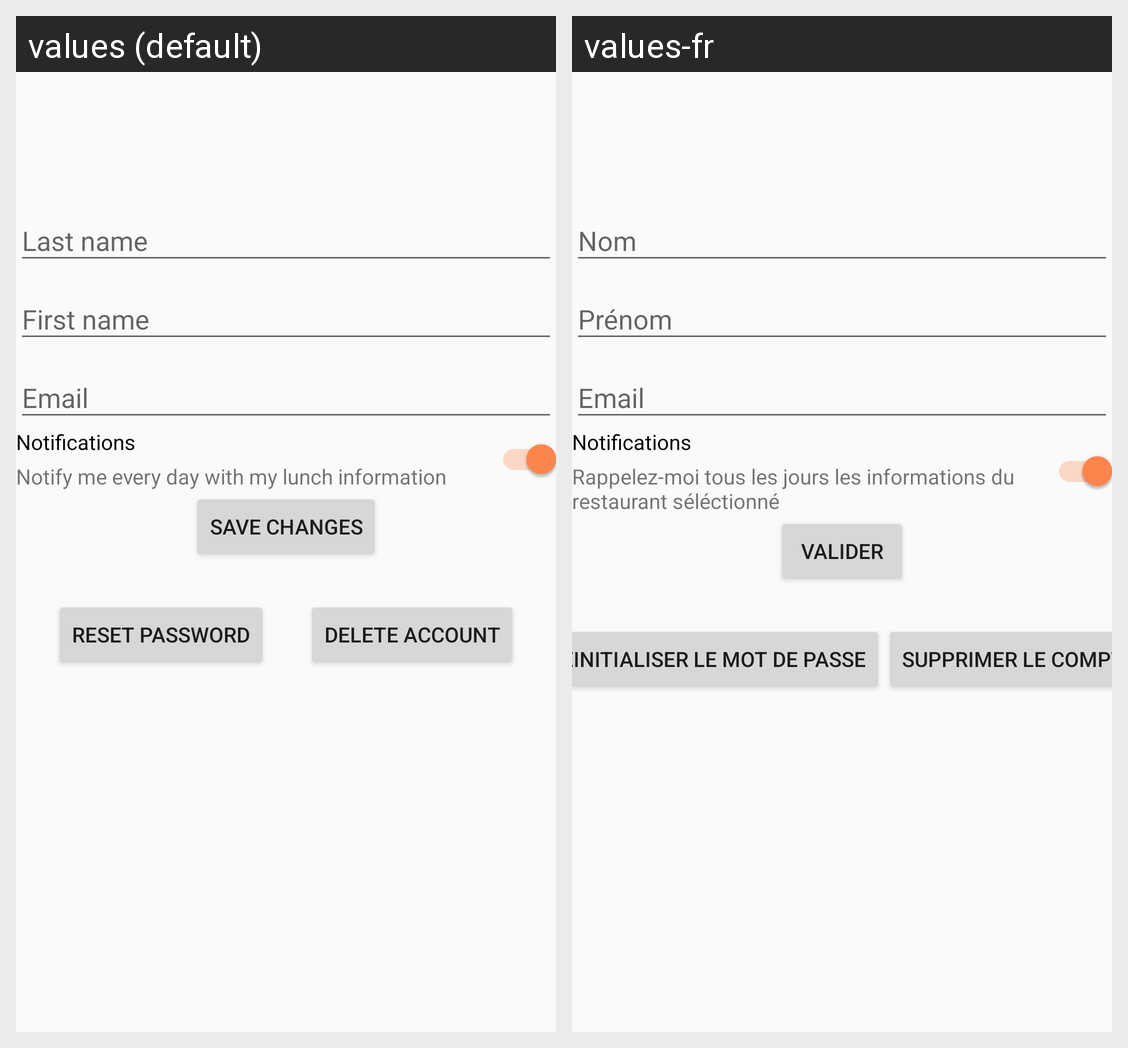

Strings drawn on this Android screen and how each of the app's shown locales translates them:
Android screen res/layout/activity_settings.xml rendered under 2 locales, left to right: values (default), values-fr. Device: Nexus 5 (rendered at 1080×1920; each locale shown at half size, 540×960, under a caption strip naming it); theme AppTheme.
Strings drawn on this screen, with the default value and each locale's value (text and hints the layout hard-codes, and strings that could not be matched under every locale, appear in the picture but are not listed):

settings_hint_last_name
  values: Last name
  values-fr: Nom

settings_hint_first_name
  values: First name
  values-fr: Prénom

settings_hint_email
  values: Email
  values-fr: Email

settings_title_notifications
  values: Notifications
  values-fr: Notifications

settings_description_notifications_switch
  values: Notify me every day with my lunch information
  values-fr: Rappelez-moi tous les jours les informations du restaurant séléctionné

settings_button_save
  values: Save changes
  values-fr: Valider

settings_button_reset_password
  values: Reset password
  values-fr: Réinitialiser le mot de passe

settings_button_delete_account
  values: Delete account
  values-fr: Supprimer le compte
